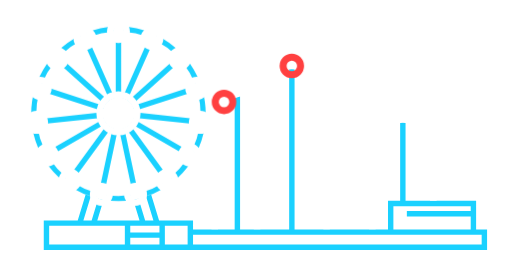
t = 0.00 s
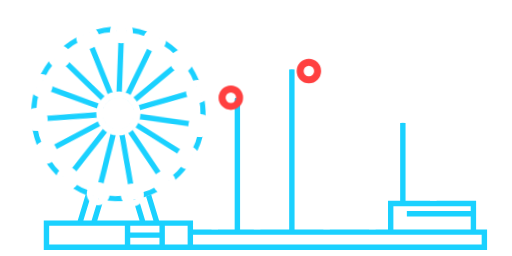
t = 1.33 s
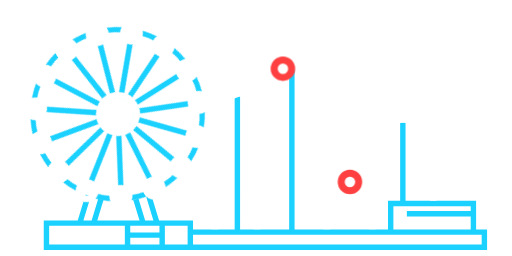
t = 2.67 s
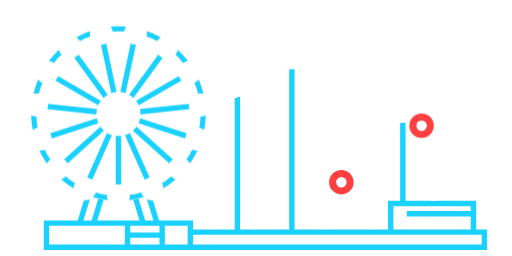
t = 4.00 s
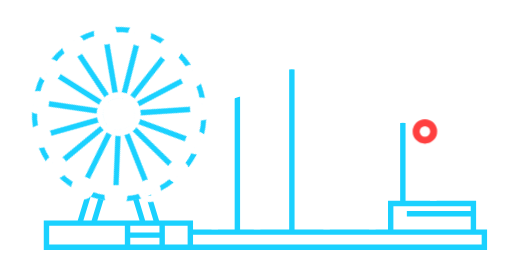
t = 5.33 s
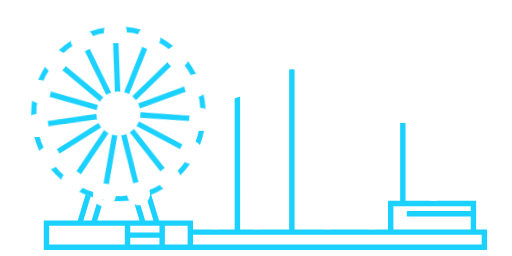
t = 6.67 s

The animated SVG that drew these frames (rendered in a browser with its animation timeline set to each time). Animation: 12 CSS @keyframes rules; one cycle of 8.00 s, repeats indefinitely.

<svg xmlns="http://www.w3.org/2000/svg" viewBox="0 0 300 150" id="el_ltldw22Nx"><style>@-webkit-keyframes kf_el_ZcscS6qVcyC_an_rxf6NB5eh{12.50%{-webkit-transform: translate(69.38550662994385px, 66.10449886322021px) translate(-69.38550662994385px, -66.10449886322021px) translate(0px, 0px);transform: translate(69.38550662994385px, 66.10449886322021px) translate(-69.38550662994385px, -66.10449886322021px) translate(0px, 0px);}50%{-webkit-transform: translate(69.38550662994385px, 66.10449886322021px) translate(-69.38550662994385px, -66.10449886322021px) translate(0px, 1px);transform: translate(69.38550662994385px, 66.10449886322021px) translate(-69.38550662994385px, -66.10449886322021px) translate(0px, 1px);}87.50%{-webkit-transform: translate(69.38550662994385px, 66.10449886322021px) translate(-69.38550662994385px, -66.10449886322021px) translate(0px, 0px);transform: translate(69.38550662994385px, 66.10449886322021px) translate(-69.38550662994385px, -66.10449886322021px) translate(0px, 0px);}0%{-webkit-transform: translate(69.38550662994385px, 66.10449886322021px) translate(-69.38550662994385px, -66.10449886322021px) translate(0px, 0px);transform: translate(69.38550662994385px, 66.10449886322021px) translate(-69.38550662994385px, -66.10449886322021px) translate(0px, 0px);}100%{-webkit-transform: translate(69.38550662994385px, 66.10449886322021px) translate(-69.38550662994385px, -66.10449886322021px) translate(0px, 0px);transform: translate(69.38550662994385px, 66.10449886322021px) translate(-69.38550662994385px, -66.10449886322021px) translate(0px, 0px);}}@keyframes kf_el_ZcscS6qVcyC_an_rxf6NB5eh{12.50%{-webkit-transform: translate(69.38550662994385px, 66.10449886322021px) translate(-69.38550662994385px, -66.10449886322021px) translate(0px, 0px);transform: translate(69.38550662994385px, 66.10449886322021px) translate(-69.38550662994385px, -66.10449886322021px) translate(0px, 0px);}50%{-webkit-transform: translate(69.38550662994385px, 66.10449886322021px) translate(-69.38550662994385px, -66.10449886322021px) translate(0px, 1px);transform: translate(69.38550662994385px, 66.10449886322021px) translate(-69.38550662994385px, -66.10449886322021px) translate(0px, 1px);}87.50%{-webkit-transform: translate(69.38550662994385px, 66.10449886322021px) translate(-69.38550662994385px, -66.10449886322021px) translate(0px, 0px);transform: translate(69.38550662994385px, 66.10449886322021px) translate(-69.38550662994385px, -66.10449886322021px) translate(0px, 0px);}0%{-webkit-transform: translate(69.38550662994385px, 66.10449886322021px) translate(-69.38550662994385px, -66.10449886322021px) translate(0px, 0px);transform: translate(69.38550662994385px, 66.10449886322021px) translate(-69.38550662994385px, -66.10449886322021px) translate(0px, 0px);}100%{-webkit-transform: translate(69.38550662994385px, 66.10449886322021px) translate(-69.38550662994385px, -66.10449886322021px) translate(0px, 0px);transform: translate(69.38550662994385px, 66.10449886322021px) translate(-69.38550662994385px, -66.10449886322021px) translate(0px, 0px);}}@-webkit-keyframes kf_el_ZcscS6qVcyC_an_SfIwmPIFa{12.50%{-webkit-transform: translate(69.38550662994385px, 66.10449886322021px) rotate(0deg) translate(-69.38550662994385px, -66.10449886322021px);transform: translate(69.38550662994385px, 66.10449886322021px) rotate(0deg) translate(-69.38550662994385px, -66.10449886322021px);}87.50%{-webkit-transform: translate(69.38550662994385px, 66.10449886322021px) rotate(360deg) translate(-69.38550662994385px, -66.10449886322021px);transform: translate(69.38550662994385px, 66.10449886322021px) rotate(360deg) translate(-69.38550662994385px, -66.10449886322021px);}0%{-webkit-transform: translate(69.38550662994385px, 66.10449886322021px) rotate(0deg) translate(-69.38550662994385px, -66.10449886322021px);transform: translate(69.38550662994385px, 66.10449886322021px) rotate(0deg) translate(-69.38550662994385px, -66.10449886322021px);}100%{-webkit-transform: translate(69.38550662994385px, 66.10449886322021px) rotate(360deg) translate(-69.38550662994385px, -66.10449886322021px);transform: translate(69.38550662994385px, 66.10449886322021px) rotate(360deg) translate(-69.38550662994385px, -66.10449886322021px);}}@keyframes kf_el_ZcscS6qVcyC_an_SfIwmPIFa{12.50%{-webkit-transform: translate(69.38550662994385px, 66.10449886322021px) rotate(0deg) translate(-69.38550662994385px, -66.10449886322021px);transform: translate(69.38550662994385px, 66.10449886322021px) rotate(0deg) translate(-69.38550662994385px, -66.10449886322021px);}87.50%{-webkit-transform: translate(69.38550662994385px, 66.10449886322021px) rotate(360deg) translate(-69.38550662994385px, -66.10449886322021px);transform: translate(69.38550662994385px, 66.10449886322021px) rotate(360deg) translate(-69.38550662994385px, -66.10449886322021px);}0%{-webkit-transform: translate(69.38550662994385px, 66.10449886322021px) rotate(0deg) translate(-69.38550662994385px, -66.10449886322021px);transform: translate(69.38550662994385px, 66.10449886322021px) rotate(0deg) translate(-69.38550662994385px, -66.10449886322021px);}100%{-webkit-transform: translate(69.38550662994385px, 66.10449886322021px) rotate(360deg) translate(-69.38550662994385px, -66.10449886322021px);transform: translate(69.38550662994385px, 66.10449886322021px) rotate(360deg) translate(-69.38550662994385px, -66.10449886322021px);}}@-webkit-keyframes kf_el_bBLQLgR3ctn_an_MIn0Mub2M{58.33%{opacity: 1;}62.50%{opacity: 0;}0%{opacity: 1;}100%{opacity: 0;}}@keyframes kf_el_bBLQLgR3ctn_an_MIn0Mub2M{58.33%{opacity: 1;}62.50%{opacity: 0;}0%{opacity: 1;}100%{opacity: 0;}}@-webkit-keyframes kf_el_bBLQLgR3ctn_an_eZo_YfENL{12.50%{-webkit-transform: translate(163.82398986816406px, 31.459997177124023px) translate(-163.82398986816406px, -31.459997177124023px) translate(0px, 0px);transform: translate(163.82398986816406px, 31.459997177124023px) translate(-163.82398986816406px, -31.459997177124023px) translate(0px, 0px);}16.67%{-webkit-transform: translate(163.82398986816406px, 31.459997177124023px) translate(-163.82398986816406px, -31.459997177124023px) translate(10px, 3px);transform: translate(163.82398986816406px, 31.459997177124023px) translate(-163.82398986816406px, -31.459997177124023px) translate(10px, 3px);}20.83%{-webkit-transform: translate(163.82398986816406px, 31.459997177124023px) translate(-163.82398986816406px, -31.459997177124023px) translate(20px, 15px);transform: translate(163.82398986816406px, 31.459997177124023px) translate(-163.82398986816406px, -31.459997177124023px) translate(20px, 15px);}29.17%{-webkit-transform: translate(163.82398986816406px, 31.459997177124023px) translate(-163.82398986816406px, -31.459997177124023px) translate(21px, 68px);transform: translate(163.82398986816406px, 31.459997177124023px) translate(-163.82398986816406px, -31.459997177124023px) translate(21px, 68px);}33.33%{-webkit-transform: translate(163.82398986816406px, 31.459997177124023px) translate(-163.82398986816406px, -31.459997177124023px) translate(34px, 68px);transform: translate(163.82398986816406px, 31.459997177124023px) translate(-163.82398986816406px, -31.459997177124023px) translate(34px, 68px);}37.50%{-webkit-transform: translate(163.82398986816406px, 31.459997177124023px) translate(-163.82398986816406px, -31.459997177124023px) translate(47px, 55px);transform: translate(163.82398986816406px, 31.459997177124023px) translate(-163.82398986816406px, -31.459997177124023px) translate(47px, 55px);}41.67%{-webkit-transform: translate(163.82398986816406px, 31.459997177124023px) translate(-163.82398986816406px, -31.459997177124023px) translate(53px, 36px);transform: translate(163.82398986816406px, 31.459997177124023px) translate(-163.82398986816406px, -31.459997177124023px) translate(53px, 36px);}45.83%{-webkit-transform: translate(163.82398986816406px, 31.459997177124023px) translate(-163.82398986816406px, -31.459997177124023px) translate(65px, 31px);transform: translate(163.82398986816406px, 31.459997177124023px) translate(-163.82398986816406px, -31.459997177124023px) translate(65px, 31px);}50%{-webkit-transform: translate(163.82398986816406px, 31.459997177124023px) translate(-163.82398986816406px, -31.459997177124023px) translate(76px, 35px);transform: translate(163.82398986816406px, 31.459997177124023px) translate(-163.82398986816406px, -31.459997177124023px) translate(76px, 35px);}54.17%{-webkit-transform: translate(163.82398986816406px, 31.459997177124023px) translate(-163.82398986816406px, -31.459997177124023px) translate(82px, 45px);transform: translate(163.82398986816406px, 31.459997177124023px) translate(-163.82398986816406px, -31.459997177124023px) translate(82px, 45px);}62.50%{-webkit-transform: translate(163.82398986816406px, 31.459997177124023px) translate(-163.82398986816406px, -31.459997177124023px) translate(83px, 90px);transform: translate(163.82398986816406px, 31.459997177124023px) translate(-163.82398986816406px, -31.459997177124023px) translate(83px, 90px);}0%{-webkit-transform: translate(163.82398986816406px, 31.459997177124023px) translate(-163.82398986816406px, -31.459997177124023px) translate(0px, 0px);transform: translate(163.82398986816406px, 31.459997177124023px) translate(-163.82398986816406px, -31.459997177124023px) translate(0px, 0px);}100%{-webkit-transform: translate(163.82398986816406px, 31.459997177124023px) translate(-163.82398986816406px, -31.459997177124023px) translate(83px, 90px);transform: translate(163.82398986816406px, 31.459997177124023px) translate(-163.82398986816406px, -31.459997177124023px) translate(83px, 90px);}}@keyframes kf_el_bBLQLgR3ctn_an_eZo_YfENL{12.50%{-webkit-transform: translate(163.82398986816406px, 31.459997177124023px) translate(-163.82398986816406px, -31.459997177124023px) translate(0px, 0px);transform: translate(163.82398986816406px, 31.459997177124023px) translate(-163.82398986816406px, -31.459997177124023px) translate(0px, 0px);}16.67%{-webkit-transform: translate(163.82398986816406px, 31.459997177124023px) translate(-163.82398986816406px, -31.459997177124023px) translate(10px, 3px);transform: translate(163.82398986816406px, 31.459997177124023px) translate(-163.82398986816406px, -31.459997177124023px) translate(10px, 3px);}20.83%{-webkit-transform: translate(163.82398986816406px, 31.459997177124023px) translate(-163.82398986816406px, -31.459997177124023px) translate(20px, 15px);transform: translate(163.82398986816406px, 31.459997177124023px) translate(-163.82398986816406px, -31.459997177124023px) translate(20px, 15px);}29.17%{-webkit-transform: translate(163.82398986816406px, 31.459997177124023px) translate(-163.82398986816406px, -31.459997177124023px) translate(21px, 68px);transform: translate(163.82398986816406px, 31.459997177124023px) translate(-163.82398986816406px, -31.459997177124023px) translate(21px, 68px);}33.33%{-webkit-transform: translate(163.82398986816406px, 31.459997177124023px) translate(-163.82398986816406px, -31.459997177124023px) translate(34px, 68px);transform: translate(163.82398986816406px, 31.459997177124023px) translate(-163.82398986816406px, -31.459997177124023px) translate(34px, 68px);}37.50%{-webkit-transform: translate(163.82398986816406px, 31.459997177124023px) translate(-163.82398986816406px, -31.459997177124023px) translate(47px, 55px);transform: translate(163.82398986816406px, 31.459997177124023px) translate(-163.82398986816406px, -31.459997177124023px) translate(47px, 55px);}41.67%{-webkit-transform: translate(163.82398986816406px, 31.459997177124023px) translate(-163.82398986816406px, -31.459997177124023px) translate(53px, 36px);transform: translate(163.82398986816406px, 31.459997177124023px) translate(-163.82398986816406px, -31.459997177124023px) translate(53px, 36px);}45.83%{-webkit-transform: translate(163.82398986816406px, 31.459997177124023px) translate(-163.82398986816406px, -31.459997177124023px) translate(65px, 31px);transform: translate(163.82398986816406px, 31.459997177124023px) translate(-163.82398986816406px, -31.459997177124023px) translate(65px, 31px);}50%{-webkit-transform: translate(163.82398986816406px, 31.459997177124023px) translate(-163.82398986816406px, -31.459997177124023px) translate(76px, 35px);transform: translate(163.82398986816406px, 31.459997177124023px) translate(-163.82398986816406px, -31.459997177124023px) translate(76px, 35px);}54.17%{-webkit-transform: translate(163.82398986816406px, 31.459997177124023px) translate(-163.82398986816406px, -31.459997177124023px) translate(82px, 45px);transform: translate(163.82398986816406px, 31.459997177124023px) translate(-163.82398986816406px, -31.459997177124023px) translate(82px, 45px);}62.50%{-webkit-transform: translate(163.82398986816406px, 31.459997177124023px) translate(-163.82398986816406px, -31.459997177124023px) translate(83px, 90px);transform: translate(163.82398986816406px, 31.459997177124023px) translate(-163.82398986816406px, -31.459997177124023px) translate(83px, 90px);}0%{-webkit-transform: translate(163.82398986816406px, 31.459997177124023px) translate(-163.82398986816406px, -31.459997177124023px) translate(0px, 0px);transform: translate(163.82398986816406px, 31.459997177124023px) translate(-163.82398986816406px, -31.459997177124023px) translate(0px, 0px);}100%{-webkit-transform: translate(163.82398986816406px, 31.459997177124023px) translate(-163.82398986816406px, -31.459997177124023px) translate(83px, 90px);transform: translate(163.82398986816406px, 31.459997177124023px) translate(-163.82398986816406px, -31.459997177124023px) translate(83px, 90px);}}@-webkit-keyframes kf_el_Iytx6Aef0yI_an_MOHJ0GbNe{71.67%{opacity: 1;}75%{opacity: 0;}0%{opacity: 1;}100%{opacity: 0;}}@keyframes kf_el_Iytx6Aef0yI_an_MOHJ0GbNe{71.67%{opacity: 1;}75%{opacity: 0;}0%{opacity: 1;}100%{opacity: 0;}}@-webkit-keyframes kf_el_Iytx6Aef0yI_an_SqzWLe1Ij{12.50%{-webkit-transform: translate(124.06898498535156px, 52.56499481201172px) translate(-124.06898498535156px, -52.56499481201172px) translate(0px, 0px);transform: translate(124.06898498535156px, 52.56499481201172px) translate(-124.06898498535156px, -52.56499481201172px) translate(0px, 0px);}20.83%{-webkit-transform: translate(124.06898498535156px, 52.56499481201172px) translate(-124.06898498535156px, -52.56499481201172px) translate(8px, -5px);transform: translate(124.06898498535156px, 52.56499481201172px) translate(-124.06898498535156px, -52.56499481201172px) translate(8px, -5px);}27.08%{-webkit-transform: translate(124.06898498535156px, 52.56499481201172px) translate(-124.06898498535156px, -52.56499481201172px) translate(19px, -5px);transform: translate(124.06898498535156px, 52.56499481201172px) translate(-124.06898498535156px, -52.56499481201172px) translate(19px, -5px);}31.25%{-webkit-transform: translate(124.06898498535156px, 52.56499481201172px) translate(-124.06898498535156px, -52.56499481201172px) translate(29px, -18px);transform: translate(124.06898498535156px, 52.56499481201172px) translate(-124.06898498535156px, -52.56499481201172px) translate(29px, -18px);}35.42%{-webkit-transform: translate(124.06898498535156px, 52.56499481201172px) translate(-124.06898498535156px, -52.56499481201172px) translate(40px, -21px);transform: translate(124.06898498535156px, 52.56499481201172px) translate(-124.06898498535156px, -52.56499481201172px) translate(40px, -21px);}38.33%{-webkit-transform: translate(124.06898498535156px, 52.56499481201172px) translate(-124.06898498535156px, -52.56499481201172px) translate(51px, -17px);transform: translate(124.06898498535156px, 52.56499481201172px) translate(-124.06898498535156px, -52.56499481201172px) translate(51px, -17px);}41.67%{-webkit-transform: translate(124.06898498535156px, 52.56499481201172px) translate(-124.06898498535156px, -52.56499481201172px) translate(60px, -5px);transform: translate(124.06898498535156px, 52.56499481201172px) translate(-124.06898498535156px, -52.56499481201172px) translate(60px, -5px);}47.92%{-webkit-transform: translate(124.06898498535156px, 52.56499481201172px) translate(-124.06898498535156px, -52.56499481201172px) translate(60px, 47px);transform: translate(124.06898498535156px, 52.56499481201172px) translate(-124.06898498535156px, -52.56499481201172px) translate(60px, 47px);}51.25%{-webkit-transform: translate(124.06898498535156px, 52.56499481201172px) translate(-124.06898498535156px, -52.56499481201172px) translate(74px, 47px);transform: translate(124.06898498535156px, 52.56499481201172px) translate(-124.06898498535156px, -52.56499481201172px) translate(74px, 47px);}54.58%{-webkit-transform: translate(124.06898498535156px, 52.56499481201172px) translate(-124.06898498535156px, -52.56499481201172px) translate(87px, 35px);transform: translate(124.06898498535156px, 52.56499481201172px) translate(-124.06898498535156px, -52.56499481201172px) translate(87px, 35px);}58.33%{-webkit-transform: translate(124.06898498535156px, 52.56499481201172px) translate(-124.06898498535156px, -52.56499481201172px) translate(90px, 18px);transform: translate(124.06898498535156px, 52.56499481201172px) translate(-124.06898498535156px, -52.56499481201172px) translate(90px, 18px);}62.50%{-webkit-transform: translate(124.06898498535156px, 52.56499481201172px) translate(-124.06898498535156px, -52.56499481201172px) translate(105px, 10px);transform: translate(124.06898498535156px, 52.56499481201172px) translate(-124.06898498535156px, -52.56499481201172px) translate(105px, 10px);}65.83%{-webkit-transform: translate(124.06898498535156px, 52.56499481201172px) translate(-124.06898498535156px, -52.56499481201172px) translate(116px, 15px);transform: translate(124.06898498535156px, 52.56499481201172px) translate(-124.06898498535156px, -52.56499481201172px) translate(116px, 15px);}68.75%{-webkit-transform: translate(124.06898498535156px, 52.56499481201172px) translate(-124.06898498535156px, -52.56499481201172px) translate(122px, 23px);transform: translate(124.06898498535156px, 52.56499481201172px) translate(-124.06898498535156px, -52.56499481201172px) translate(122px, 23px);}75%{-webkit-transform: translate(124.06898498535156px, 52.56499481201172px) translate(-124.06898498535156px, -52.56499481201172px) translate(123px, 68px);transform: translate(124.06898498535156px, 52.56499481201172px) translate(-124.06898498535156px, -52.56499481201172px) translate(123px, 68px);}0%{-webkit-transform: translate(124.06898498535156px, 52.56499481201172px) translate(-124.06898498535156px, -52.56499481201172px) translate(0px, 0px);transform: translate(124.06898498535156px, 52.56499481201172px) translate(-124.06898498535156px, -52.56499481201172px) translate(0px, 0px);}100%{-webkit-transform: translate(124.06898498535156px, 52.56499481201172px) translate(-124.06898498535156px, -52.56499481201172px) translate(123px, 68px);transform: translate(124.06898498535156px, 52.56499481201172px) translate(-124.06898498535156px, -52.56499481201172px) translate(123px, 68px);}}@keyframes kf_el_Iytx6Aef0yI_an_SqzWLe1Ij{12.50%{-webkit-transform: translate(124.06898498535156px, 52.56499481201172px) translate(-124.06898498535156px, -52.56499481201172px) translate(0px, 0px);transform: translate(124.06898498535156px, 52.56499481201172px) translate(-124.06898498535156px, -52.56499481201172px) translate(0px, 0px);}20.83%{-webkit-transform: translate(124.06898498535156px, 52.56499481201172px) translate(-124.06898498535156px, -52.56499481201172px) translate(8px, -5px);transform: translate(124.06898498535156px, 52.56499481201172px) translate(-124.06898498535156px, -52.56499481201172px) translate(8px, -5px);}27.08%{-webkit-transform: translate(124.06898498535156px, 52.56499481201172px) translate(-124.06898498535156px, -52.56499481201172px) translate(19px, -5px);transform: translate(124.06898498535156px, 52.56499481201172px) translate(-124.06898498535156px, -52.56499481201172px) translate(19px, -5px);}31.25%{-webkit-transform: translate(124.06898498535156px, 52.56499481201172px) translate(-124.06898498535156px, -52.56499481201172px) translate(29px, -18px);transform: translate(124.06898498535156px, 52.56499481201172px) translate(-124.06898498535156px, -52.56499481201172px) translate(29px, -18px);}35.42%{-webkit-transform: translate(124.06898498535156px, 52.56499481201172px) translate(-124.06898498535156px, -52.56499481201172px) translate(40px, -21px);transform: translate(124.06898498535156px, 52.56499481201172px) translate(-124.06898498535156px, -52.56499481201172px) translate(40px, -21px);}38.33%{-webkit-transform: translate(124.06898498535156px, 52.56499481201172px) translate(-124.06898498535156px, -52.56499481201172px) translate(51px, -17px);transform: translate(124.06898498535156px, 52.56499481201172px) translate(-124.06898498535156px, -52.56499481201172px) translate(51px, -17px);}41.67%{-webkit-transform: translate(124.06898498535156px, 52.56499481201172px) translate(-124.06898498535156px, -52.56499481201172px) translate(60px, -5px);transform: translate(124.06898498535156px, 52.56499481201172px) translate(-124.06898498535156px, -52.56499481201172px) translate(60px, -5px);}47.92%{-webkit-transform: translate(124.06898498535156px, 52.56499481201172px) translate(-124.06898498535156px, -52.56499481201172px) translate(60px, 47px);transform: translate(124.06898498535156px, 52.56499481201172px) translate(-124.06898498535156px, -52.56499481201172px) translate(60px, 47px);}51.25%{-webkit-transform: translate(124.06898498535156px, 52.56499481201172px) translate(-124.06898498535156px, -52.56499481201172px) translate(74px, 47px);transform: translate(124.06898498535156px, 52.56499481201172px) translate(-124.06898498535156px, -52.56499481201172px) translate(74px, 47px);}54.58%{-webkit-transform: translate(124.06898498535156px, 52.56499481201172px) translate(-124.06898498535156px, -52.56499481201172px) translate(87px, 35px);transform: translate(124.06898498535156px, 52.56499481201172px) translate(-124.06898498535156px, -52.56499481201172px) translate(87px, 35px);}58.33%{-webkit-transform: translate(124.06898498535156px, 52.56499481201172px) translate(-124.06898498535156px, -52.56499481201172px) translate(90px, 18px);transform: translate(124.06898498535156px, 52.56499481201172px) translate(-124.06898498535156px, -52.56499481201172px) translate(90px, 18px);}62.50%{-webkit-transform: translate(124.06898498535156px, 52.56499481201172px) translate(-124.06898498535156px, -52.56499481201172px) translate(105px, 10px);transform: translate(124.06898498535156px, 52.56499481201172px) translate(-124.06898498535156px, -52.56499481201172px) translate(105px, 10px);}65.83%{-webkit-transform: translate(124.06898498535156px, 52.56499481201172px) translate(-124.06898498535156px, -52.56499481201172px) translate(116px, 15px);transform: translate(124.06898498535156px, 52.56499481201172px) translate(-124.06898498535156px, -52.56499481201172px) translate(116px, 15px);}68.75%{-webkit-transform: translate(124.06898498535156px, 52.56499481201172px) translate(-124.06898498535156px, -52.56499481201172px) translate(122px, 23px);transform: translate(124.06898498535156px, 52.56499481201172px) translate(-124.06898498535156px, -52.56499481201172px) translate(122px, 23px);}75%{-webkit-transform: translate(124.06898498535156px, 52.56499481201172px) translate(-124.06898498535156px, -52.56499481201172px) translate(123px, 68px);transform: translate(124.06898498535156px, 52.56499481201172px) translate(-124.06898498535156px, -52.56499481201172px) translate(123px, 68px);}0%{-webkit-transform: translate(124.06898498535156px, 52.56499481201172px) translate(-124.06898498535156px, -52.56499481201172px) translate(0px, 0px);transform: translate(124.06898498535156px, 52.56499481201172px) translate(-124.06898498535156px, -52.56499481201172px) translate(0px, 0px);}100%{-webkit-transform: translate(124.06898498535156px, 52.56499481201172px) translate(-124.06898498535156px, -52.56499481201172px) translate(123px, 68px);transform: translate(124.06898498535156px, 52.56499481201172px) translate(-124.06898498535156px, -52.56499481201172px) translate(123px, 68px);}}#el_ltldw22Nx *{-webkit-animation-duration: 8s;animation-duration: 8s;-webkit-animation-iteration-count: infinite;animation-iteration-count: infinite;-webkit-animation-timing-function: cubic-bezier(0, 0, 1, 1);animation-timing-function: cubic-bezier(0, 0, 1, 1);}#el_ott4a41qsH{fill: #1ad1ff;}#el_EgdP5Er2Me{fill: #fff;}#el_zr6BccoY6d{fill: #fff;}#el_uIt8ruh6my{fill: #fff;}#el_pW04NXDnWL{fill: #fff;}#el_Bo0hqQk32U{fill: #fff;}#el_FmIEGzpaDG{fill: #fff;}#el_mtRdHrJMHz{fill: #fff;}#el_9ujQR2o2l4{fill: #fff;}#el_Gsqk6xNeWD{fill: #fff;}#el_XPeFsCcgrE{fill: #fff;}#el_mAWLJd8jI-{fill: #fff;}#el_HuKWVYWIJM{fill: #fff;}#el_LYl-QY-hZ8k{fill: #fff;}#el_vVEydD7CKJS{fill: #fff;}#el_Iytx6Aef0yI{fill: #ff4040;-webkit-animation-fill-mode: backwards;animation-fill-mode: backwards;opacity: 1;-webkit-animation-name: kf_el_Iytx6Aef0yI_an_MOHJ0GbNe;animation-name: kf_el_Iytx6Aef0yI_an_MOHJ0GbNe;-webkit-animation-timing-function: cubic-bezier(0, 0, 1, 1);animation-timing-function: cubic-bezier(0, 0, 1, 1);}#el_kEPQ71YvFUn{fill: #ff4040;}#el_lUtZa0zLRno{fill: #1ad1ff;}#el_lQKVn3bbpHf{fill: #fff;}#el_Iytx6Aef0yI_an_SqzWLe1Ij{-webkit-animation-fill-mode: backwards;animation-fill-mode: backwards;-webkit-transform: translate(124.06898498535156px, 52.56499481201172px) translate(-124.06898498535156px, -52.56499481201172px) translate(0px, 0px);transform: translate(124.06898498535156px, 52.56499481201172px) translate(-124.06898498535156px, -52.56499481201172px) translate(0px, 0px);-webkit-animation-name: kf_el_Iytx6Aef0yI_an_SqzWLe1Ij;animation-name: kf_el_Iytx6Aef0yI_an_SqzWLe1Ij;-webkit-animation-timing-function: cubic-bezier(0, 0, 1, 1);animation-timing-function: cubic-bezier(0, 0, 1, 1);}#el_bBLQLgR3ctn_an_eZo_YfENL{-webkit-animation-fill-mode: backwards;animation-fill-mode: backwards;-webkit-transform: translate(163.82398986816406px, 31.459997177124023px) translate(-163.82398986816406px, -31.459997177124023px) translate(0px, 0px);transform: translate(163.82398986816406px, 31.459997177124023px) translate(-163.82398986816406px, -31.459997177124023px) translate(0px, 0px);-webkit-animation-name: kf_el_bBLQLgR3ctn_an_eZo_YfENL;animation-name: kf_el_bBLQLgR3ctn_an_eZo_YfENL;-webkit-animation-timing-function: cubic-bezier(0, 0, 1, 1);animation-timing-function: cubic-bezier(0, 0, 1, 1);}#el_bBLQLgR3ctn{-webkit-animation-fill-mode: backwards;animation-fill-mode: backwards;opacity: 1;-webkit-animation-name: kf_el_bBLQLgR3ctn_an_MIn0Mub2M;animation-name: kf_el_bBLQLgR3ctn_an_MIn0Mub2M;-webkit-animation-timing-function: cubic-bezier(0, 0, 1, 1);animation-timing-function: cubic-bezier(0, 0, 1, 1);}#el_ZcscS6qVcyC_an_SfIwmPIFa{-webkit-animation-fill-mode: backwards;animation-fill-mode: backwards;-webkit-transform: translate(69.38550662994385px, 66.10449886322021px) rotate(0deg) translate(-69.38550662994385px, -66.10449886322021px);transform: translate(69.38550662994385px, 66.10449886322021px) rotate(0deg) translate(-69.38550662994385px, -66.10449886322021px);-webkit-animation-name: kf_el_ZcscS6qVcyC_an_SfIwmPIFa;animation-name: kf_el_ZcscS6qVcyC_an_SfIwmPIFa;-webkit-animation-timing-function: cubic-bezier(0.42, 0, 0.58, 1);animation-timing-function: cubic-bezier(0.42, 0, 0.58, 1);}#el_ZcscS6qVcyC_an_rxf6NB5eh{-webkit-animation-fill-mode: backwards;animation-fill-mode: backwards;-webkit-transform: translate(69.38550662994385px, 66.10449886322021px) translate(-69.38550662994385px, -66.10449886322021px) translate(0px, 0px);transform: translate(69.38550662994385px, 66.10449886322021px) translate(-69.38550662994385px, -66.10449886322021px) translate(0px, 0px);-webkit-animation-name: kf_el_ZcscS6qVcyC_an_rxf6NB5eh;animation-name: kf_el_ZcscS6qVcyC_an_rxf6NB5eh;-webkit-animation-timing-function: cubic-bezier(0, 0, 1, 1);animation-timing-function: cubic-bezier(0, 0, 1, 1);}</style><defs/><title>animFeria</title><g id="el_reJMUO3pTe"><path d="M278.969,134.416V117.651l-41.342,0V71.686h-3.163v45.962h-7.121v16.765l-54.746,0V39.883h-3.16v94.532H140.664l0-78.074-3.161.8v77.273h-24.4v-5.271h-19.9l-4.641-15.212-2.958,1.143L89.9,129.147H85.052l-3.877-12.642-3.134.55,3.717,12.088H57l3.694-12.1-3.136-.568L53.69,129.147H48.851l4.292-14.073-2.971-1.092-4.626,15.163h-19.9V146.42H285.391v-12ZM230.5,120.809H275.81v2.866H238.388v3.161H275.81v7.581H230.5Zm-154.186,11.5H93.434v3.9H76.318ZM73.154,143.26H28.806V132.308H73.157Zm20.28,0H76.318v-3.9H93.441Zm16.506,0H96.6l0-10.952H109.94Zm172.292,0H113.107v-5.678H282.232Z" id="el_ott4a41qsH"/><path d="M255.822,87.794v29.812h-3.837V87.794A15.966,15.966,0,0,0,236.061,71.87h-.016A15.96,15.96,0,0,0,220.1,87.8V134.3h-3.837V101.275a19.7,19.7,0,0,1-15.94,8.087h-3.283a19.819,19.819,0,0,1-3.75-.365V134.3h-3.838V58.9a18.445,18.445,0,0,0-36.889,0v75.405h-3.838V58.9a22.514,22.514,0,0,1,.157-2.606H143.7A15.986,15.986,0,0,0,127.76,72.236V134.3h-3.837V72.235A19.834,19.834,0,0,1,143.7,52.456h5.985a22.388,22.388,0,0,1,21.327-15.837h0A22.305,22.305,0,0,1,193.294,58.9v46.157a15.6,15.6,0,0,0,3.75.467h3.283a15.982,15.982,0,0,0,15.94-15.94v-1.79a19.778,19.778,0,1,1,39.555,0Z" id="el_EgdP5Er2Me"/></g><g id="el_c-QcNvmsLS"><polygon points="176.988 8.653 176.988 10.237 180.063 10.237 180.063 17.324 182.14 17.324 182.14 10.237 185.215 10.237 185.215 8.653 176.988 8.653" id="el_zr6BccoY6d"/><path d="M188.608,14.867a2.919,2.919,0,0,1-.527-1.818A2.961,2.961,0,1,1,194,13.014a2.841,2.841,0,0,1-2.971,3.044,2.662,2.662,0,0,1-2.418-1.191m2.1-6.484c-2.723.122-4.764,1.634-4.764,4.618,0,2.7,1.772,4.605,5.117,4.605s5.057-1.94,5.057-4.7a4.588,4.588,0,0,0-.891-2.836,5.26,5.26,0,0,0-4.174-1.691c-.116,0-.231,0-.345.008" id="el_uIt8ruh6my"/><path d="M204.739,8.653v5.109a1.807,1.807,0,0,1-.352,1.4,2.244,2.244,0,0,1-1.619.687,3.562,3.562,0,0,1-1.877-.282,1.761,1.761,0,0,1-.94-1.818v-5.1h-2.066v5.036a3.242,3.242,0,0,0,1.315,3.094,4.339,4.339,0,0,0,1.431.627,7.046,7.046,0,0,0,1.75.208,5.027,5.027,0,0,0,3.708-1.326,3.619,3.619,0,0,0,.716-2.6V8.653Z" id="el_pW04NXDnWL"/><path d="M211.138,10.176h3.216c.822,0,1.023.209,1.174.417a1.274,1.274,0,0,1,.165.676c0,.97-.8,1.032-1.245,1.032h-3.31Zm-.583-1.523a1.414,1.414,0,0,0-1.494,1.355v7.316h2.077V13.836H213.5l2.218,3.488h2.441L215.645,13.7a3.047,3.047,0,0,0,1.35-.54,2.439,2.439,0,0,0,.8-1.916,2.647,2.647,0,0,0-.539-1.67,2.866,2.866,0,0,0-2.488-.921Z" id="el_Bo0hqQk32U"/><rect x="220.064" y="8.653" width="2.076" height="8.671" id="el_FmIEGzpaDG"/><path d="M224.586,9.856a2.452,2.452,0,0,0-.328,1.228c0,1.965,1.925,2.346,2.687,2.493.388.075,2.089.345,2.431.418.444.086,1.019.234,1.019.86,0,1.056-1.584,1.142-2.089,1.142a2.834,2.834,0,0,1-2.781-1.363l-1.89.515a4.6,4.6,0,0,0,4.53,2.445c1.045,0,4.214-.1,4.214-2.887,0-1.9-1.631-2.271-2.593-2.456-.389-.085-2.079-.38-2.418-.453-.622-.149-1.1-.3-1.1-.861,0-.823.939-1.007,1.855-1.007a3.906,3.906,0,0,1,1.667.332,1.59,1.59,0,0,1,.727.712l1.971-.516a3.533,3.533,0,0,0-1.373-1.4,5.708,5.708,0,0,0-2.992-.676c-1.314,0-2.84.307-3.533,1.473" id="el_mtRdHrJMHz"/><polygon points="233.313 8.653 233.313 10.237 236.39 10.237 236.39 17.324 238.466 17.324 238.466 10.237 241.542 10.237 241.542 8.653 233.313 8.653" id="el_9ujQR2o2l4"/><polygon points="242.783 8.641 242.783 17.326 250.803 17.326 250.803 16.256 244.013 16.256 244.013 13.328 250.803 13.328 250.803 12.308 244.013 12.308 244.013 9.712 250.803 9.712 250.803 8.641 242.783 8.641" id="el_Gsqk6xNeWD"/><path d="M254.57,9.686h4.773a1.655,1.655,0,0,1,1.587.641,1.676,1.676,0,0,1,.258.921,1.48,1.48,0,0,1-.294.924,2.375,2.375,0,0,1-2.03.665H254.57Zm-1.217-1.045v8.685h1.229V13.857h4.194l2.942,3.469h1.612l-3.2-3.666a2.4,2.4,0,0,0,2.336-2.46,2.368,2.368,0,0,0-.775-1.858,3.45,3.45,0,0,0-2.436-.7Z" id="el_XPeFsCcgrE"/><path d="M262.748,9.33a.689.689,0,0,0,.715.688.681.681,0,0,0,.7-.682.707.707,0,0,0-1.414-.006m.584.388h-.181v-.74a1.752,1.752,0,0,1,.3-.022.508.508,0,0,1,.272.054.2.2,0,0,1,.076.162c0,.081-.066.144-.163.171v.009a.225.225,0,0,1,.145.181.585.585,0,0,0,.057.185h-.2a.617.617,0,0,1-.063-.181c-.013-.081-.062-.118-.163-.118h-.087Zm.006-.42h.086c.1,0,.183-.031.183-.107s-.053-.113-.168-.113a.451.451,0,0,0-.1.008Z" id="el_mAWLJd8jI-"/><path d="M275.161,12.239a.459.459,0,0,0-.029.165.49.49,0,0,0,.49.49h2.525l2.975-1.643h-5.345s-.378.588-.49.757A1.693,1.693,0,0,0,275.161,12.239Z" id="el_HuKWVYWIJM"/><path d="M285.081,8.9a.122.122,0,0,0-.051-.234h-7.056a.979.979,0,0,0-.829.458l-.741,1.144h6.2Z" id="el_LYl-QY-hZ8k"/><path d="M278.106,15.394a.488.488,0,0,1,.25.383l.01.114c.011.123.2,2.869.2,2.9v.094a.367.367,0,0,1-.367.367H278.2a1.217,1.217,0,0,1-.548-.227c-.806-.452-3.9-2.172-4.19-2.322-.366-.19-.525-.185-1.025.059-1.085.527-4.965,2.416-5.011,2.437a.6.6,0,0,1-.209.053h-.041a.281.281,0,0,1-.281-.282V18.94a.691.691,0,0,1,.072-.231c.065-.143,1.661-3.241,2.247-4.461a.823.823,0,0,0,.1-.353.489.489,0,0,0-.113-.313l-.109-.132c-.111-.132-2.561-2.557-3.788-3.909a.773.773,0,0,1-.21-.391.238.238,0,0,1-.006-.055V9.086c0-.23.2-.417.587-.417l6.167,0a.977.977,0,0,0,.812-.432s2.736-4.221,2.829-4.378a.487.487,0,0,1,.435-.281.4.4,0,0,1,.362.307c.05.184.483,1.925.483,1.925s-1.534,2.388-1.952,3.044a5.034,5.034,0,0,1-.3.434l-.139.177a1.482,1.482,0,0,1-1.107.492h-2.683a.245.245,0,0,0-.246.244.316.316,0,0,0,.1.208c.118.126,1.787,1.828,1.873,1.92a1.464,1.464,0,0,1,.146.175.5.5,0,0,1,.083.274.467.467,0,0,1-.021.141.9.9,0,0,1-.072.187l-1.122,2.21a.287.287,0,0,0-.03.128.284.284,0,0,0,.284.284.279.279,0,0,0,.126-.03l3.25-1.582a.981.981,0,0,1,.94.045Z" id="el_vVEydD7CKJS"/></g><g id="el_pR0-xRqb3wa"><g id="el_Iytx6Aef0yI_an_SqzWLe1Ij" data-animator-group="true" data-animator-type="0"><path d="M131.247,52.565a7.177,7.177,0,1,0,7.176,7.177A7.176,7.176,0,0,0,131.247,52.565Zm0,10.255a3.079,3.079,0,1,1,3.079-3.078A3.079,3.079,0,0,1,131.247,62.82Z" id="el_Iytx6Aef0yI"/></g></g><g id="el_bBLQLgR3ctn_an_eZo_YfENL" data-animator-group="true" data-animator-type="0"><g id="el_bBLQLgR3ctn"><path d="M171,31.46a7.176,7.176,0,1,0,7.176,7.176A7.176,7.176,0,0,0,171,31.46Zm0,10.255a3.079,3.079,0,1,1,3.079-3.079A3.08,3.08,0,0,1,171,41.715Z" id="el_kEPQ71YvFUn"/></g></g><g id="el_ZcscS6qVcyC_an_rxf6NB5eh" data-animator-group="true" data-animator-type="0"><g id="el_ZcscS6qVcyC_an_SfIwmPIFa" data-animator-group="true" data-animator-type="1"><g id="el_ZcscS6qVcyC"><path d="M111.071,72.386l.33-3.146L81.974,66.147a12.593,12.593,0,0,0-.216-2.095l28.151-9.146-.987-3L80.774,61.049a12.62,12.62,0,0,0-1.049-1.826l21.99-19.8L99.6,37.075l-22,19.805a12.576,12.576,0,0,0-1.7-1.235l12.042-27.04-2.887-1.287L73.025,54.345a12.637,12.637,0,0,0-2.064-.431V24.323l-3.163,0V53.913a12.5,12.5,0,0,0-2.063.431L53.7,27.317,50.817,28.6,62.856,55.644a12.583,12.583,0,0,0-1.7,1.236l-22-19.8-2.116,2.352,21.989,19.8a12.809,12.809,0,0,0-1.049,1.826L29.837,51.905l-.989,3L57,64.054a12.593,12.593,0,0,0-.216,2.095L27.356,69.242l.329,3.145,29.427-3.094a12.482,12.482,0,0,0,.642,2.008L32.137,86.091l1.581,2.738,25.635-14.8a12.639,12.639,0,0,0,1.407,1.563L43.36,99.537l2.558,1.858L63.307,77.463a12.442,12.442,0,0,0,1.927.851l-6.152,28.943,3.095.654L68.329,78.97c.348.029,1.758.029,2.106,0l6.152,28.941,3.079-.655L73.514,78.312a12.538,12.538,0,0,0,1.927-.851L92.83,101.393,95.4,99.536,78,75.591a12.639,12.639,0,0,0,1.407-1.563l25.632,14.8,1.581-2.737L81,71.3a12.643,12.643,0,0,0,.641-2.008ZM78.83,66.414a9.446,9.446,0,0,1-9.447,9.448h0a9.449,9.449,0,1,1,9.448-9.449Zm28.529-29.331a3.6,3.6,0,0,0,1.033-3.464,51.082,51.082,0,0,1,9.042,15.565,3.387,3.387,0,0,0-3.423-.592A48.127,48.127,0,0,0,107.359,37.083Zm10.17,29.582a48.173,48.173,0,0,0-1.423-11.628,3.142,3.142,0,0,0,2.35-2.725,51.122,51.122,0,0,1,2.054,14.353C120.51,67.925,117.529,67.232,117.529,66.665Zm-4.888,21.111a47.842,47.842,0,0,0,4.143-12.711,2.986,2.986,0,0,0,3.228-1.331,50.784,50.784,0,0,1-5.591,17.116A3.312,3.312,0,0,0,112.641,87.776Zm-55.668,28.5a50.893,50.893,0,0,1-16.2-7.241,3.483,3.483,0,0,0,3.049-1.566,47.95,47.95,0,0,0,12.339,5.5A3.663,3.663,0,0,0,56.973,116.273ZM38.422,103.522a3.767,3.767,0,0,0-.426,3.5,51.406,51.406,0,0,1-11.938-13.2,3.351,3.351,0,0,0,3.416-.231A48.43,48.43,0,0,0,38.422,103.522ZM21.955,75.034a47.747,47.747,0,0,0,4.122,12.689,3.328,3.328,0,0,0-1.768,3.1,50.759,50.759,0,0,1-5.571-17.084A3.315,3.315,0,0,0,21.955,75.034Zm-.728-8.369c0,.556-2.981,1.239-2.981,0a51.069,51.069,0,0,1,2.076-14.431,3.15,3.15,0,0,0,2.323,2.794A48.246,48.246,0,0,0,21.227,66.665ZM31.435,37.026a48.07,48.07,0,0,0-6.693,11.552,3.689,3.689,0,0,0-3.443.659,51.069,51.069,0,0,1,9.039-15.568A3.569,3.569,0,0,0,31.435,37.026ZM46.878,24.11a48.3,48.3,0,0,0-10.918,7.9,3.324,3.324,0,0,0-3.281-.926A51.328,51.328,0,0,1,47.035,20.7,3.811,3.811,0,0,0,46.878,24.11ZM67.57,15.579a3.421,3.421,0,0,0-1.434,3.056,47.887,47.887,0,0,0-13.227,2.794,3.053,3.053,0,0,0-2.556-2.216A50.857,50.857,0,0,1,67.57,15.579ZM78.234,117.022a50.833,50.833,0,0,1-17.7,0,3.184,3.184,0,0,0,2.022-2.693,48.165,48.165,0,0,0,13.65.008A3.177,3.177,0,0,0,78.234,117.022Zm4.366-4.051a47.89,47.89,0,0,0,12.3-5.483c.688,1.69,2.963,1.578,3.037,1.574a50.856,50.856,0,0,1-16.151,7.206A3.67,3.67,0,0,0,82.6,112.971ZM112.635,93.9a51.423,51.423,0,0,1-11.9,13.13,3.763,3.763,0,0,0-.434-3.482,48.477,48.477,0,0,0,8.935-9.9A3.545,3.545,0,0,0,112.635,93.9Zm-20.9-73.23a51.293,51.293,0,0,1,14.478,10.539,3.055,3.055,0,0,0-3.369.85,48.322,48.322,0,0,0-10.885-7.926A3.8,3.8,0,0,0,91.731,20.67Zm-19.08-2.035a3.415,3.415,0,0,0-1.433-3.057A50.933,50.933,0,0,1,88.543,19.26a3.052,3.052,0,0,0-2.617,2.173A47.95,47.95,0,0,0,72.651,18.635Z" id="el_lUtZa0zLRno"/><path d="M82.315,66.376A12.937,12.937,0,1,0,69.378,79.312h0A12.972,12.972,0,0,0,82.315,66.376Zm-12.937-9.1a9.1,9.1,0,1,1-9.1,9.1A9.126,9.126,0,0,1,69.378,57.274Zm45.868-12.256a6.722,6.722,0,1,0,6.721,6.722A6.722,6.722,0,0,0,115.246,45.018Zm0,9.606a2.884,2.884,0,1,1,2.883-2.884A2.884,2.884,0,0,1,115.246,54.624Zm2.106,10.336a6.721,6.721,0,1,0,6.722,6.721A6.721,6.721,0,0,0,117.352,64.96Zm0,9.605a2.884,2.884,0,1,1,2.884-2.884A2.884,2.884,0,0,1,117.352,74.565Zm-6.225,9.444a6.722,6.722,0,1,0,6.722,6.722A6.722,6.722,0,0,0,111.127,84.009Zm0,9.606a2.884,2.884,0,1,1,2.884-2.884A2.885,2.885,0,0,1,111.127,93.615ZM97.733,98.973a6.722,6.722,0,1,0,6.722,6.722A6.722,6.722,0,0,0,97.733,98.973Zm0,9.606a2.884,2.884,0,1,1,2.884-2.884A2.885,2.885,0,0,1,97.733,108.579Zm-18.341-1.508a6.722,6.722,0,1,0,6.722,6.721A6.721,6.721,0,0,0,79.392,107.071Zm0,9.605a2.884,2.884,0,1,1,2.884-2.884A2.884,2.884,0,0,1,79.392,116.676Zm-20.047-9.605a6.722,6.722,0,1,0,6.721,6.721A6.722,6.722,0,0,0,59.345,107.071Zm0,9.605a2.884,2.884,0,1,1,2.884-2.884A2.884,2.884,0,0,1,59.345,116.676ZM41.031,98.912a6.722,6.722,0,1,0,6.722,6.722A6.722,6.722,0,0,0,41.031,98.912Zm0,9.606a2.884,2.884,0,1,1,2.884-2.884A2.884,2.884,0,0,1,41.031,108.518ZM27.606,84.042a6.722,6.722,0,1,0,6.722,6.722A6.722,6.722,0,0,0,27.606,84.042Zm0,9.606a2.884,2.884,0,1,1,2.884-2.884A2.884,2.884,0,0,1,27.606,93.648ZM21.42,64.961a6.722,6.722,0,1,0,6.721,6.721A6.722,6.722,0,0,0,21.42,64.961Zm0,9.605A2.884,2.884,0,1,1,24.3,71.682,2.884,2.884,0,0,1,21.42,74.566Zm2.094-29.549a6.722,6.722,0,1,0,6.721,6.722A6.723,6.723,0,0,0,23.514,45.017Zm0,9.606A2.884,2.884,0,1,1,26.4,51.739,2.884,2.884,0,0,1,23.514,54.623ZM33.54,27.65a6.722,6.722,0,1,0,6.721,6.722A6.722,6.722,0,0,0,33.54,27.65Zm0,9.606a2.884,2.884,0,1,1,2.883-2.884A2.884,2.884,0,0,1,33.54,37.256ZM49.765,15.85a6.722,6.722,0,1,0,6.721,6.722A6.723,6.723,0,0,0,49.765,15.85Zm0,9.606a2.884,2.884,0,1,1,2.884-2.884A2.884,2.884,0,0,1,49.765,25.456ZM69.38,11.694A6.722,6.722,0,1,0,76.1,18.415,6.722,6.722,0,0,0,69.38,11.694Zm0,9.6a2.884,2.884,0,1,1,2.884-2.884A2.884,2.884,0,0,1,69.38,21.3Zm19.6-5.449a6.722,6.722,0,1,0,6.722,6.722A6.722,6.722,0,0,0,88.983,15.85Zm0,9.606a2.884,2.884,0,1,1,2.884-2.884A2.884,2.884,0,0,1,88.983,25.456Zm16.238,2.194a6.722,6.722,0,1,0,6.721,6.722A6.723,6.723,0,0,0,105.221,27.65Zm0,9.606a2.884,2.884,0,1,1,2.884-2.884A2.884,2.884,0,0,1,105.221,37.256Z" id="el_lQKVn3bbpHf"/></g></g></g></svg>
